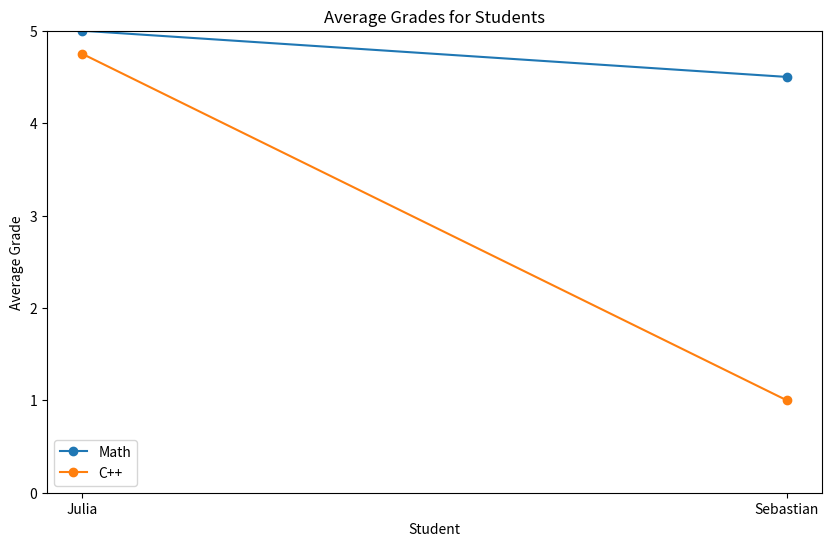

Reproduce this figure in Python.
import matplotlib.pyplot as plt

# Dane wejściowe
students = ["Julia", "Sebastian", "Nowy student"]
math_grades = [[5, 5], [5, 4], []]
cpp_grades = [[4.5, 5], [0, 2], []]

# Obliczenie średnich ocen
math_avg = [sum(grades) / len(grades) if grades else None for grades in math_grades]
cpp_avg = [sum(grades) / len(grades) if grades else None for grades in cpp_grades]

# Tworzenie wykresu
plt.figure(figsize=(10, 6))

# Dodanie średnich ocen na wykres
plt.plot(students, math_avg, marker='o', label='Math')
plt.plot(students, cpp_avg, marker='o', label='C++')

# Dodanie etykiet osi
plt.xlabel('Student')
plt.ylabel('Average Grade')
plt.title('Average Grades for Students')
plt.ylim(0, 5)  # Ograniczenie zakresu osi y od 0 do 5

# Dodanie legendy
plt.legend()

# Zapis wykresu do pliku
plt.savefig('statystyki.png')

# Wyświetlenie wykresu
#plt.show()
